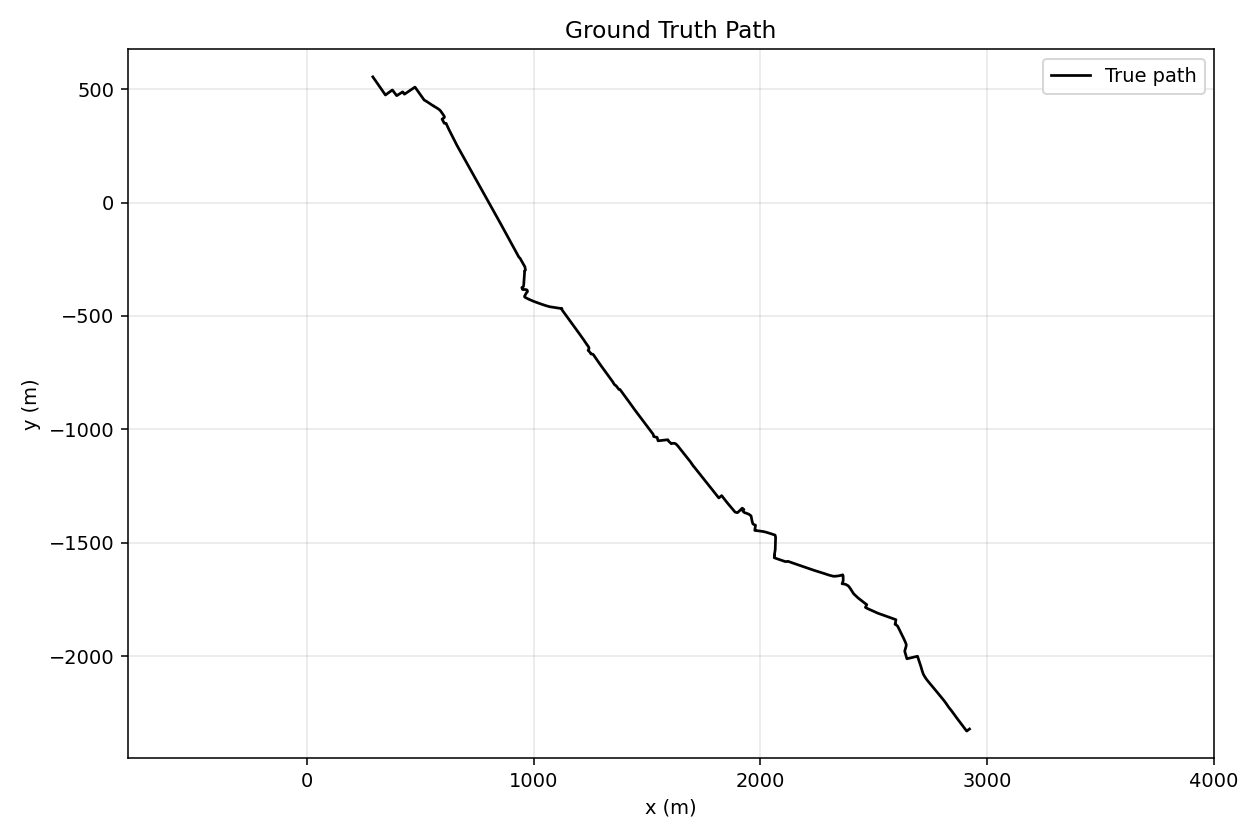

Data behind this chart, as committed beside it:
timestamp_s, true_x, true_y, lon, lat, reference_origin_lat, reference_origin_lon, dataset_id, path_complexity, density
0.0, 2922, -2321, -0.08593, 51.49, 51.51, -0.1281, C-D, complex, dense
1.0, 2921, -2322, -0.08595, 51.49, 51.51, -0.1281, C-D, complex, dense
2.0, 2920, -2323, -0.08596, 51.49, 51.51, -0.1281, C-D, complex, dense
3.0, 2919, -2323, -0.08598, 51.49, 51.51, -0.1281, C-D, complex, dense
4.0, 2918, -2324, -0.08599, 51.49, 51.51, -0.1281, C-D, complex, dense
5.0, 2917, -2325, -0.08601, 51.49, 51.51, -0.1281, C-D, complex, dense
6.0, 2916, -2326, -0.08602, 51.49, 51.51, -0.1281, C-D, complex, dense
7.0, 2915, -2326, -0.08603, 51.49, 51.51, -0.1281, C-D, complex, dense
8.0, 2914, -2327, -0.08605, 51.49, 51.51, -0.1281, C-D, complex, dense
9.0, 2913, -2328, -0.08606, 51.49, 51.51, -0.1281, C-D, complex, dense
10.0, 2912, -2329, -0.08608, 51.49, 51.51, -0.1281, C-D, complex, dense
11.0, 2911, -2329, -0.08609, 51.49, 51.51, -0.1281, C-D, complex, dense
12.0, 2910, -2330, -0.08611, 51.49, 51.51, -0.1281, C-D, complex, dense
13.0, 2909, -2330, -0.08612, 51.49, 51.51, -0.1281, C-D, complex, dense
14.0, 2908, -2329, -0.08613, 51.49, 51.51, -0.1281, C-D, complex, dense
15.0, 2907, -2328, -0.08614, 51.49, 51.51, -0.1281, C-D, complex, dense
16.0, 2906, -2327, -0.08615, 51.49, 51.51, -0.1281, C-D, complex, dense
17.0, 2906, -2326, -0.08616, 51.49, 51.51, -0.1281, C-D, complex, dense
18.0, 2905, -2325, -0.08617, 51.49, 51.51, -0.1281, C-D, complex, dense
19.0, 2904, -2324, -0.08618, 51.49, 51.51, -0.1281, C-D, complex, dense
20.0, 2903, -2323, -0.0862, 51.49, 51.51, -0.1281, C-D, complex, dense
21.0, 2903, -2322, -0.08621, 51.49, 51.51, -0.1281, C-D, complex, dense
22.0, 2902, -2321, -0.08622, 51.49, 51.51, -0.1281, C-D, complex, dense
23.0, 2901, -2320, -0.08623, 51.49, 51.51, -0.1281, C-D, complex, dense
24.0, 2900, -2319, -0.08624, 51.49, 51.51, -0.1281, C-D, complex, dense
25.0, 2900, -2318, -0.08625, 51.49, 51.51, -0.1281, C-D, complex, dense
26.0, 2899, -2317, -0.08626, 51.49, 51.51, -0.1281, C-D, complex, dense
27.0, 2898, -2316, -0.08627, 51.49, 51.51, -0.1281, C-D, complex, dense
28.0, 2897, -2315, -0.08628, 51.49, 51.51, -0.1281, C-D, complex, dense
29.0, 2897, -2314, -0.08629, 51.49, 51.51, -0.1281, C-D, complex, dense
30.0, 2896, -2313, -0.08631, 51.49, 51.51, -0.1281, C-D, complex, dense
31.0, 2895, -2312, -0.08632, 51.49, 51.51, -0.1281, C-D, complex, dense
32.0, 2894, -2311, -0.08633, 51.49, 51.51, -0.1281, C-D, complex, dense
33.0, 2894, -2310, -0.08634, 51.49, 51.51, -0.1281, C-D, complex, dense
34.0, 2893, -2309, -0.08635, 51.49, 51.51, -0.1281, C-D, complex, dense
35.0, 2892, -2308, -0.08636, 51.49, 51.51, -0.1281, C-D, complex, dense
36.0, 2891, -2307, -0.08637, 51.49, 51.51, -0.1281, C-D, complex, dense
37.0, 2890, -2306, -0.08638, 51.49, 51.51, -0.1281, C-D, complex, dense
38.0, 2890, -2305, -0.08639, 51.49, 51.51, -0.1281, C-D, complex, dense
39.0, 2889, -2304, -0.0864, 51.49, 51.51, -0.1281, C-D, complex, dense
40.0, 2888, -2303, -0.08641, 51.49, 51.51, -0.1281, C-D, complex, dense
41.0, 2887, -2302, -0.08643, 51.49, 51.51, -0.1281, C-D, complex, dense
42.0, 2887, -2301, -0.08644, 51.49, 51.51, -0.1281, C-D, complex, dense
43.0, 2886, -2300, -0.08645, 51.49, 51.51, -0.1281, C-D, complex, dense
44.0, 2885, -2299, -0.08646, 51.49, 51.51, -0.1281, C-D, complex, dense
45.0, 2884, -2298, -0.08647, 51.49, 51.51, -0.1281, C-D, complex, dense
46.0, 2884, -2297, -0.08648, 51.49, 51.51, -0.1281, C-D, complex, dense
47.0, 2883, -2296, -0.08649, 51.49, 51.51, -0.1281, C-D, complex, dense
48.0, 2882, -2295, -0.0865, 51.49, 51.51, -0.1281, C-D, complex, dense
49.0, 2881, -2294, -0.08651, 51.49, 51.51, -0.1281, C-D, complex, dense
50.0, 2881, -2293, -0.08652, 51.49, 51.51, -0.1281, C-D, complex, dense
51.0, 2880, -2292, -0.08654, 51.49, 51.51, -0.1281, C-D, complex, dense
52.0, 2879, -2291, -0.08655, 51.49, 51.51, -0.1281, C-D, complex, dense
53.0, 2878, -2290, -0.08656, 51.49, 51.51, -0.1281, C-D, complex, dense
54.0, 2878, -2289, -0.08657, 51.49, 51.51, -0.1281, C-D, complex, dense
55.0, 2877, -2288, -0.08658, 51.49, 51.51, -0.1281, C-D, complex, dense
56.0, 2876, -2287, -0.08659, 51.49, 51.51, -0.1281, C-D, complex, dense
57.0, 2875, -2286, -0.0866, 51.49, 51.51, -0.1281, C-D, complex, dense
58.0, 2875, -2285, -0.08661, 51.49, 51.51, -0.1281, C-D, complex, dense
59.0, 2874, -2284, -0.08662, 51.49, 51.51, -0.1281, C-D, complex, dense
... 3,541 more rows
